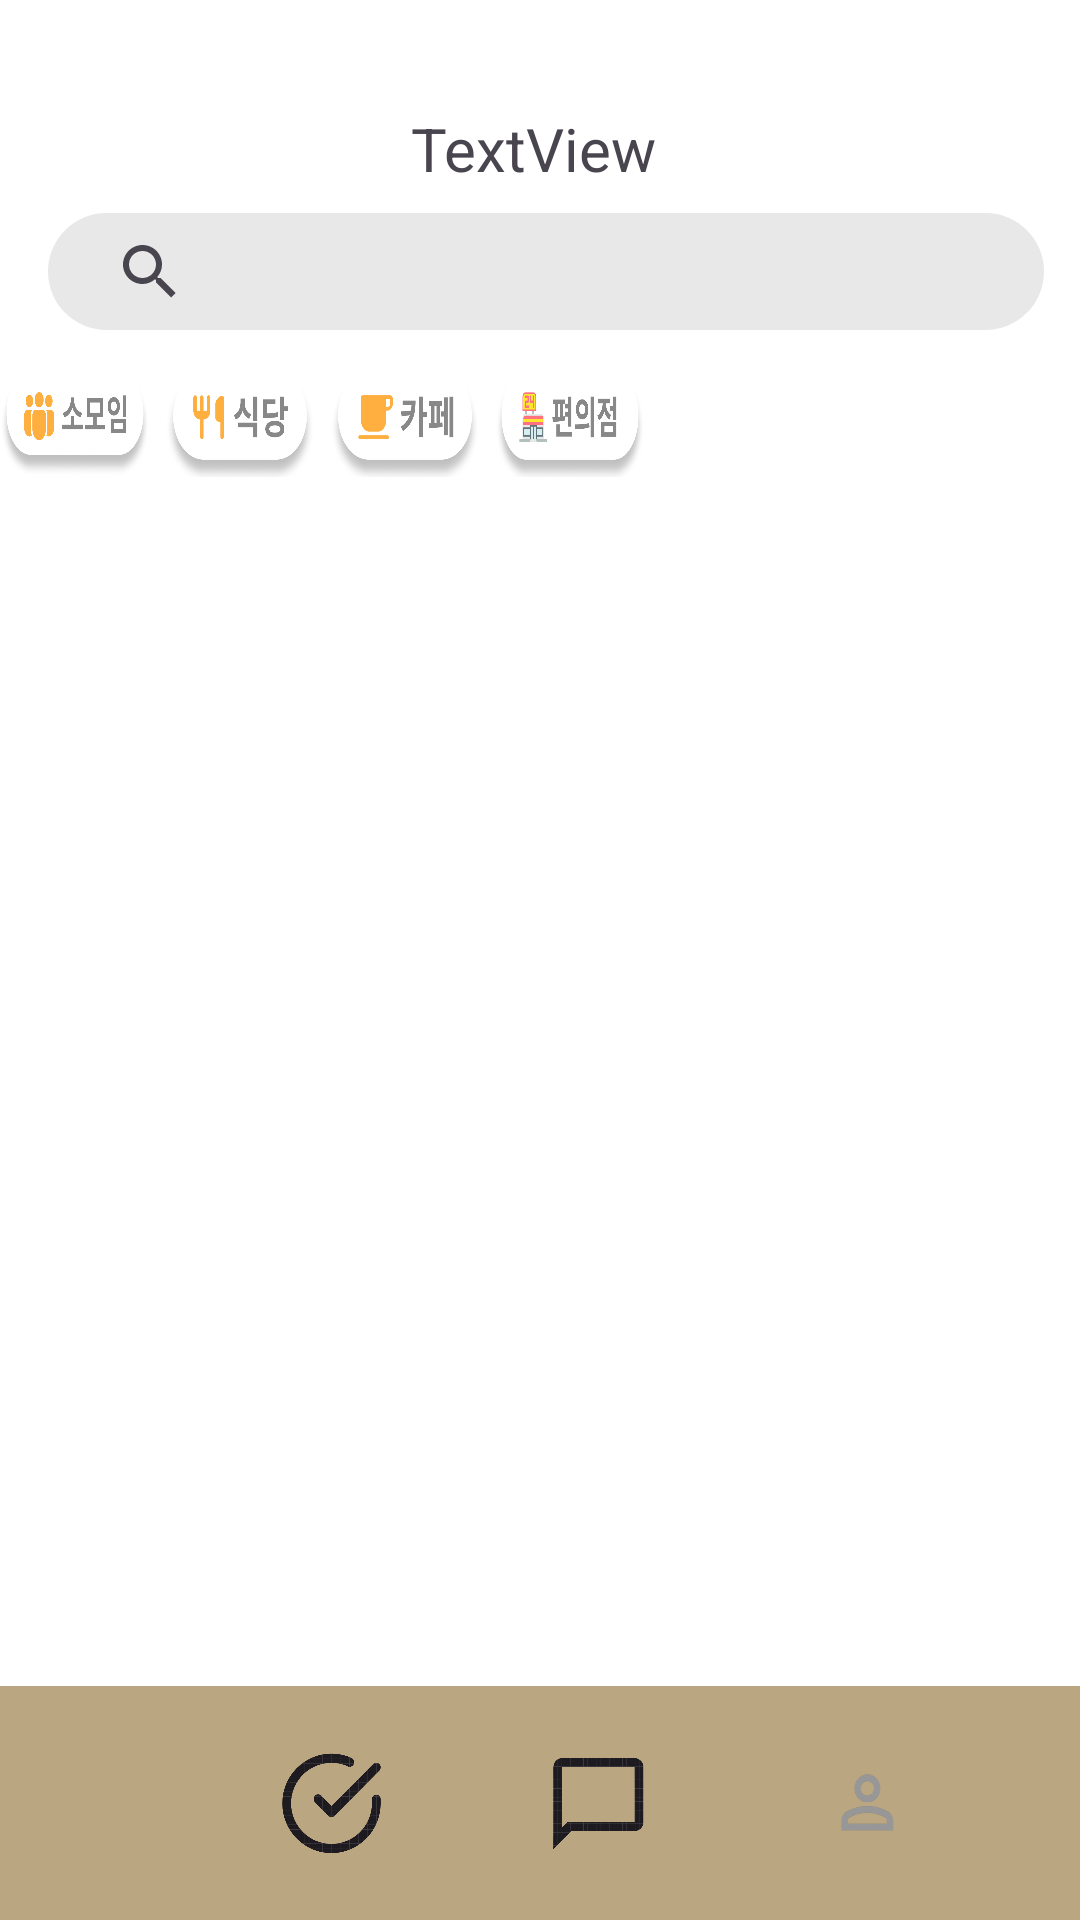

Reconstruct the res/layout file that produces this screen, plus the resources it refers to.
<!-- AndroidManifest.xml: application theme Theme.YouLiveAlone -->
<!-- res/layout/meeting_category.xml -->
<?xml version="1.0" encoding="utf-8"?>
<androidx.constraintlayout.widget.ConstraintLayout xmlns:android="http://schemas.android.com/apk/res/android"
    xmlns:app="http://schemas.android.com/apk/res-auto"
    xmlns:tools="http://schemas.android.com/tools"
    android:layout_width="match_parent"
    android:layout_height="match_parent"
    android:background="@color/white">


    <com.google.android.material.appbar.MaterialToolbar
        android:id="@+id/materialToolbar"
        android:layout_width="match_parent"
        android:layout_height="78dp"
        android:background="#BAA681"
        android:minHeight="?attr/actionBarSize"
        android:theme="?attr/actionBarTheme"
        app:layout_constraintBottom_toBottomOf="parent"
        app:layout_constraintEnd_toEndOf="parent"
        app:layout_constraintHorizontal_bias="1.0"
        app:layout_constraintStart_toStartOf="parent"
        app:layout_constraintVertical_bias="1.0" />

    <ImageButton
        android:id="@+id/check"
        android:layout_width="35dp"
        android:layout_height="35dp"
        android:layout_marginEnd="54dp"
        android:background="@drawable/check"
        app:layout_constraintBottom_toBottomOf="parent"
        app:layout_constraintEnd_toStartOf="@+id/chat"
        app:layout_constraintTop_toTopOf="@+id/materialToolbar" />

    <ImageButton
        android:id="@+id/home"
        android:layout_width="35dp"
        android:layout_height="35dp"
        android:layout_marginStart="54dp"
        android:layout_marginEnd="54dp"
        android:background="@drawable/home"
        app:layout_constraintBottom_toBottomOf="parent"
        app:layout_constraintEnd_toStartOf="@+id/check"
        app:layout_constraintHorizontal_bias="0.0"
        app:layout_constraintStart_toStartOf="parent"
        app:layout_constraintTop_toTopOf="@+id/materialToolbar" />

    <ImageButton
        android:id="@+id/chat"
        android:layout_width="35dp"
        android:layout_height="35dp"
        android:layout_marginEnd="54dp"
        android:background="@drawable/chat"
        app:layout_constraintBottom_toBottomOf="parent"
        app:layout_constraintEnd_toStartOf="@+id/mypage"
        app:layout_constraintTop_toTopOf="@+id/materialToolbar" />

    <ImageButton
        android:id="@+id/mypage"
        android:layout_width="35dp"
        android:layout_height="35dp"
        android:layout_marginEnd="54dp"
        android:background="@drawable/mypage"
        app:layout_constraintBottom_toBottomOf="parent"
        app:layout_constraintEnd_toEndOf="parent"
        app:layout_constraintTop_toTopOf="@+id/materialToolbar" />


    <TextView
        android:id="@+id/textView5"
        android:layout_width="86dp"
        android:layout_height="35dp"
        android:layout_marginTop="36dp"
        android:text="TextView"
        android:textSize="20dp"
        app:layout_constraintEnd_toEndOf="parent"
        app:layout_constraintStart_toStartOf="parent"
        app:layout_constraintTop_toTopOf="parent" />


    <HorizontalScrollView
        android:id="@+id/categoryScrollView"
        android:layout_width="411dp"
        android:layout_height="35dp"
        android:layout_marginTop="124dp"
        android:scrollbars="none"
        app:layout_constraintEnd_toEndOf="parent"
        app:layout_constraintHorizontal_bias="0.0"
        app:layout_constraintStart_toStartOf="parent"
        app:layout_constraintTop_toTopOf="parent">

        <LinearLayout
            android:id="@+id/categoryLinearLayout"
            android:layout_width="wrap_content"
            android:layout_height="wrap_content"
            android:orientation="horizontal"
            app:layout_constraintTop_toTopOf="@+id/categoryScrollView"
            tools:layout_editor_absoluteX="17dp">

            

            <ImageButton
                android:id="@+id/btngathering"
                android:layout_width="50dp"
                android:layout_height="35dp"
                android:layout_marginEnd="5dp"
                android:background="@drawable/mapgathering"
                android:scaleType="fitCenter"
                android:text="소모임" />

            <ImageButton
                android:id="@+id/btnRestaurant"
                android:layout_width="50dp"
                android:layout_height="37dp"
                android:layout_marginEnd="5dp"
                android:background="@drawable/maprestaurant"
                android:scaleType="fitCenter"
                android:text="식당" />
            

            <ImageButton
                android:id="@+id/btnCafe"
                android:layout_width="50dp"
                android:layout_height="37dp"
                android:layout_marginEnd="5dp"
                android:background="@drawable/mapcafe"
                android:scaleType="fitCenter"
                android:text="카페" />
            
            <ImageButton
                android:id="@+id/btnConvenience"
                android:layout_width="50dp"
                android:layout_height="37dp"
                android:layout_marginEnd="5dp"
                android:background="@drawable/mapconvenience"
                android:scaleType="fitCenter"
                android:text="편의점" />

            

        </LinearLayout>

    </HorizontalScrollView>

    <SearchView
        android:id="@+id/searchView2"
        android:layout_width="332dp"
        android:layout_height="39dp"
        android:layout_marginStart="16dp"
        android:background="@drawable/search1"
        app:layout_constraintStart_toStartOf="parent"
        app:layout_constraintTop_toBottomOf="@+id/textView5" />

    <ImageButton
        android:id="@+id/additional_button"
        android:layout_width="43dp"
        android:layout_height="38dp"
        android:layout_marginTop="68dp"
        android:layout_marginEnd="16dp"
        android:background="@drawable/meeting_generatebutton"
        android:contentDescription="Add"
        app:layout_constraintBottom_toTopOf="@+id/categoryScrollView"
        app:layout_constraintEnd_toEndOf="parent"
        app:layout_constraintHorizontal_bias="0.692"
        app:layout_constraintStart_toEndOf="@+id/searchView2"
        app:layout_constraintTop_toTopOf="parent"
        app:layout_constraintVertical_bias="0.166" />

    <ListView
        android:id="@+id/meeting_all_listView"
        android:layout_width="match_parent"
        android:layout_height="0dp"
        app:layout_constraintBottom_toTopOf="@+id/materialToolbar"
        app:layout_constraintEnd_toEndOf="parent"
        app:layout_constraintHorizontal_bias="0.0"
        app:layout_constraintStart_toStartOf="parent"
        app:layout_constraintTop_toBottomOf="@+id/categoryScrollView" />

</androidx.constraintlayout.widget.ConstraintLayout>
<!-- resources referenced by this layout -->
<resources>
  <color name="white">#FFFFFFFF</color>
  <!-- drawable chat: png bitmap (drawable, 33546 bytes) -->
  <!-- drawable check: png bitmap (drawable, 62788 bytes) -->
  <!-- drawable home: png bitmap (drawable, 70044 bytes) -->
  <!-- drawable mapcafe: png bitmap (drawable, 72864 bytes) -->
  <!-- drawable mapconvenience: png bitmap (drawable, 77654 bytes) -->
  <!-- drawable mapgathering: png bitmap (drawable, 78447 bytes) -->
  <!-- drawable maprestaurant: png bitmap (drawable, 74267 bytes) -->
  <!-- drawable meeting_generatebutton: png bitmap (drawable, 19440 bytes) -->
  <!-- drawable mypage: png bitmap (drawable, 10872 bytes) -->
  <!-- drawable search1 (drawable) -->
  <?xml version="1.0" encoding="utf-8"?>
  <shape xmlns:android="http://schemas.android.com/apk/res/android">
      <solid android:color="#E8E8E8"/> 
      <corners android:radius="20dp"/> 
      <padding android:left="10dp"
          android:top="10dp"
          android:right="10dp"
          android:bottom="10dp"/>
  </shape>
  <style name="Theme.YouLiveAlone" parent="Base.Theme.YouLiveAlone" />
  <style name="Base.Theme.YouLiveAlone" parent="Theme.Material3.DayNight.NoActionBar">
          
          
      </style>
</resources>
